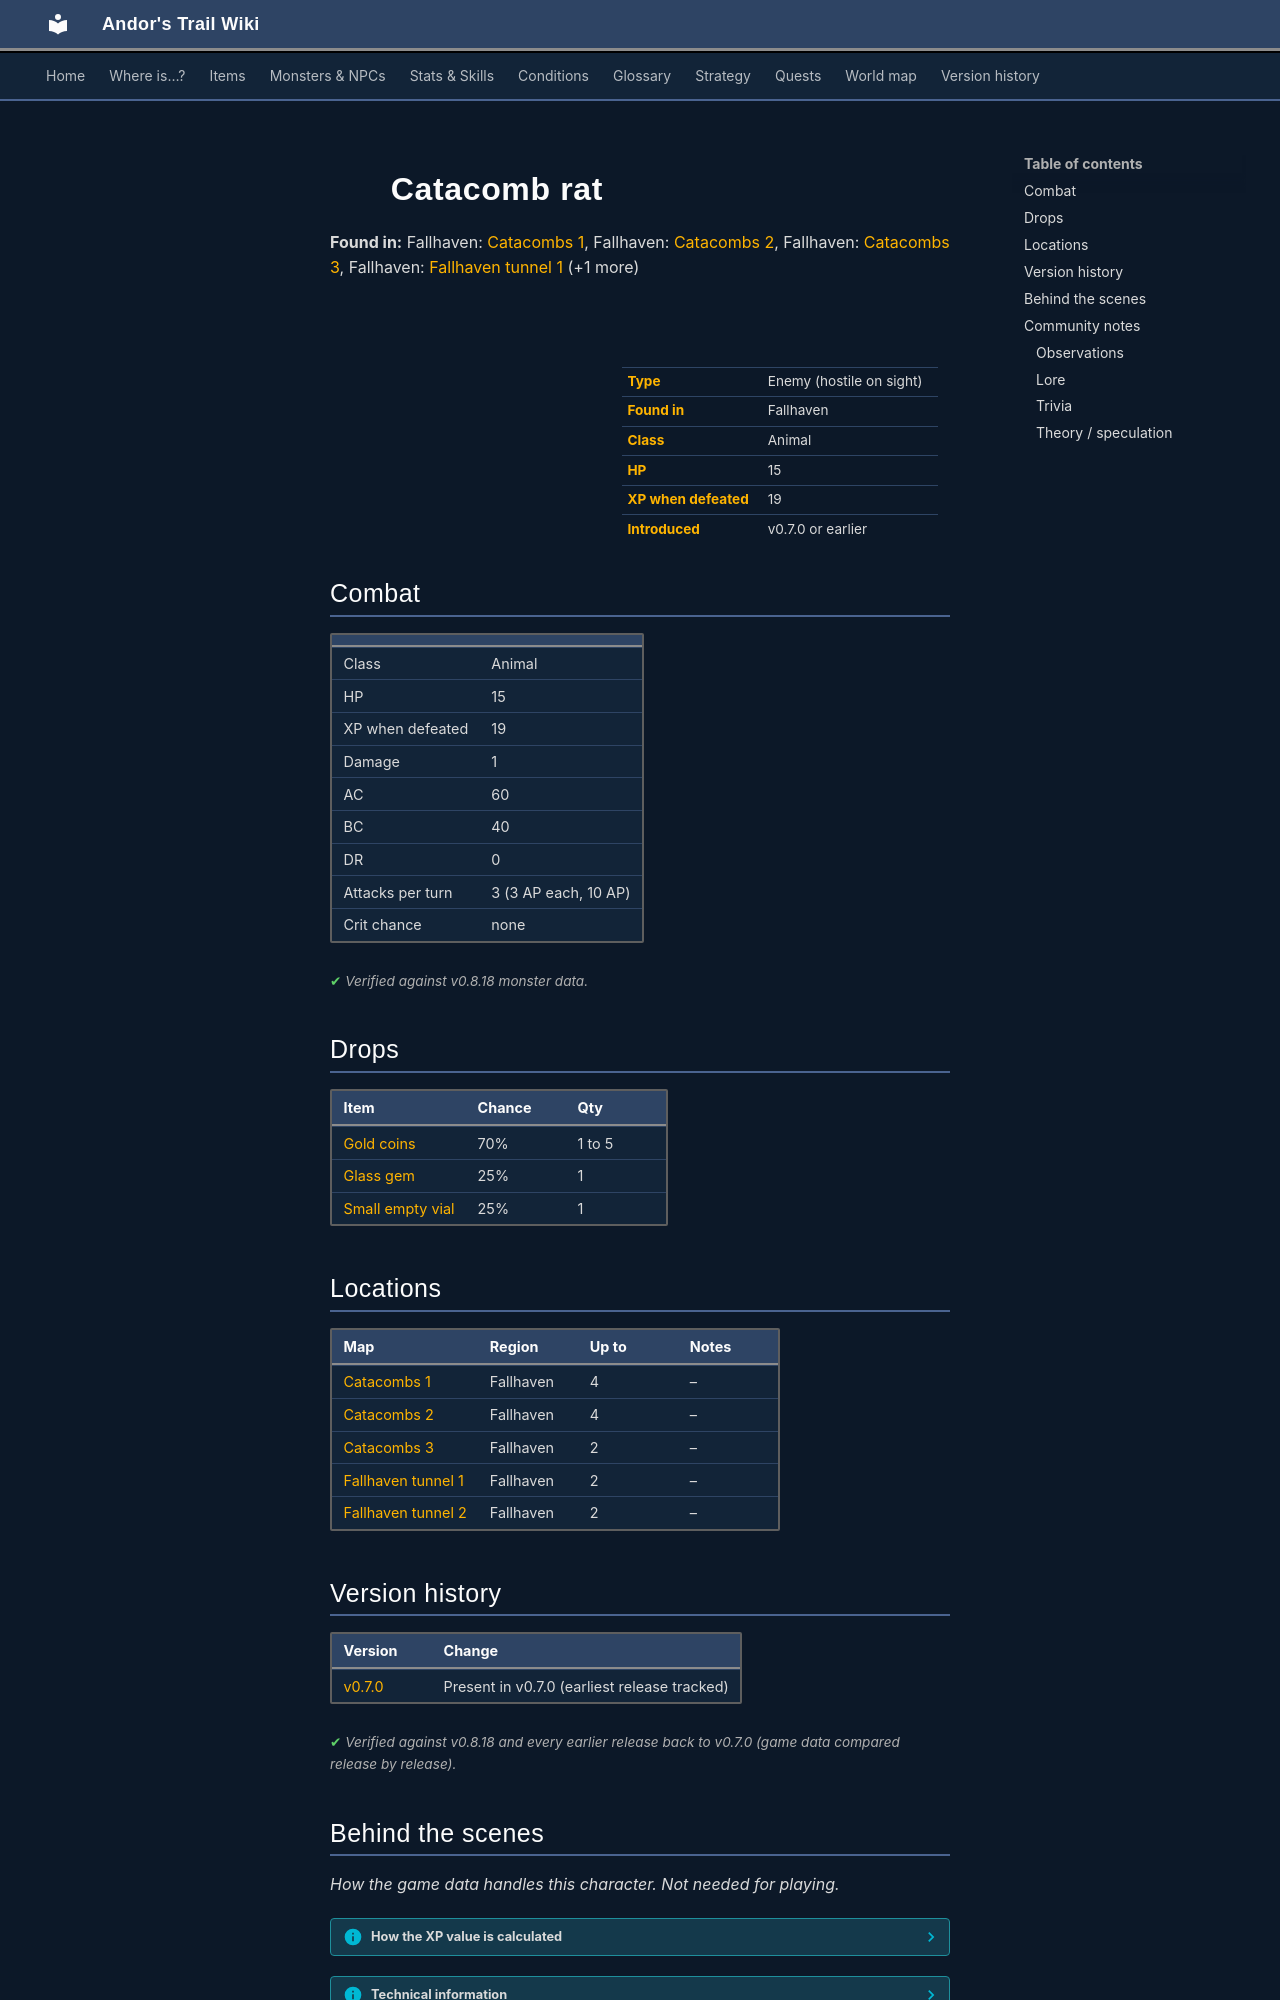

repository: asdfghjkl628/Andor-s-Trail-Wikiiii · page: monsters/catacomb_rat/index.html · generator: mkdocs

---
description: "Catacomb rat is an enemy in Andor's Trail (animal) with 15 HP, worth 19 XP, found in Fallhaven. Drops: Gold coins, Glass gem, Small empty vial."
---

# ![](../assets/icons/monsters/monsters_rats_0.png){ .sprite } Catacomb rat

**Found in:** Fallhaven: [Catacombs 1](../maps/catacombs1.md), Fallhaven: [Catacombs 2](../maps/catacombs2.md), Fallhaven: [Catacombs 3](../maps/catacombs3.md), Fallhaven: [Fallhaven tunnel 1](../maps/fallhaven_tunnel1.md) (+1 more)

<div class="infobox" markdown>

<p class="ib-img"><img class="sprite" src="../../assets/icons/monsters/monsters_rats_0.png" alt=""></p>

| | |
|---|---|
| **Type** | Enemy (hostile on sight) |
| **Found in** | Fallhaven |
| **Class** | Animal |
| **HP** | 15 |
| **XP when defeated** | 19 |
| **Introduced** | v0.7.0 or earlier |

</div>

## Combat

| | |
|---|---|
| Class | Animal |
| HP | 15 |
| XP when defeated | 19 |
| Damage | 1 |
| AC | 60 |
| BC | 40 |
| DR | 0 |
| Attacks per turn | 3 (3 AP each, 10 AP) |
| Crit chance | none |


<p class="verified">Verified against v0.8.18 monster data.</p>

## Drops

| Item | Chance | Qty |
|---|---|---|
| [Gold coins](../items/gold.md) | 70% | 1 to 5 |
| [Glass gem](../items/gem1.md) | 25% | 1 |
| [Small empty vial](../items/vial_empty1.md) | 25% | 1 |

## Locations

| Map | Region | Up to | Notes |
|---|---|---|---|
| [Catacombs 1](../maps/catacombs1.md) | Fallhaven | 4 | – |
| [Catacombs 2](../maps/catacombs2.md) | Fallhaven | 4 | – |
| [Catacombs 3](../maps/catacombs3.md) | Fallhaven | 2 | – |
| [Fallhaven tunnel 1](../maps/fallhaven_tunnel1.md) | Fallhaven | 2 | – |
| [Fallhaven tunnel 2](../maps/fallhaven_tunnel2.md) | Fallhaven | 2 | – |


## Version history

| Version | Change |
|---|---|
| [v0.7.0](../versions/0.7.0.md) | Present in v0.7.0 (earliest release tracked) |

<p class="verified">Verified against v0.8.18 and every earlier release back to v0.7.0 (game data compared release by release).</p>


## Behind the scenes

*How the game data handles this character. Not needed for playing.*

??? info "How the XP value is calculated"

    The game computes each enemy's experience value when it loads the data (`MonsterTypeParser.java`):

    XP = ⌈(attacks per turn × attack chance × average damage × (1 + critical skill × critical multiplier) × 3 + HP × (1 + block chance) + 9 × damage resistance) × 0.7⌉

    Percentages are used as fractions (e.g. 60% = 0.6). Enemies whose attacks inflict a condition are worth 50 XP more. The More Exp skill adds a percentage on top.

??? info "Technical information"

    | | |
    |---|---|
    | Entry ID | `catacomb_rat` |
    | Type (wiki) | Enemy |
    | Spawn group | `catacombrat1` |
    | Loot table | `catacombrat` |
    | Conversation | – |
    | Faction | – |
    | Movement | – |
    | Icon | `monsters_rats:0` |
    | Defined in | `res/raw/monsterlist_fallhaven_animals.json` |

    Raw data:

    ```json
    {
     "id": "catacomb_rat",
     "name": "Catacomb rat",
     "iconID": "monsters_rats:0",
     "maxHP": 15,
     "maxAP": 10,
     "moveCost": 10,
     "monsterClass": "animal",
     "attackDamage": {
      "min": 1,
      "max": 1
     },
     "spawnGroup": "catacombrat1",
     "droplistID": "catacombrat",
     "attackCost": 3,
     "attackChance": 60,
     "blockChance": 40
    }
    ```


## Community notes

<small>Written by players, not generated from game data. **Observations**: what players notice in-game · **Lore**: the in-world story · **Trivia**: real-world facts, references, development history · **Theory / speculation**: unconfirmed ideas; may just be unfinished content</small>

### Observations

*No notes yet. Contributions are welcome: [add a note](https://github.com/asdfghjkl628/Andor-s-Trail-Wikiiii/new/main/notes/monsters?filename=catacomb_rat.md&value=%23%23%20Observations%0A%0A%3C%21--%20what%20players%20notice%20in-game%20--%3E%0A%0A%23%23%20Lore%0A%0A%3C%21--%20the%20in-world%20story%20--%3E%0A%0A%23%23%20Trivia%0A%0A%3C%21--%20real-world%20facts%2C%20references%2C%20development%20history%20--%3E%0A%0A%23%23%20Theory%20/%20speculation%0A%0A%3C%21--%20unconfirmed%20ideas%3B%20may%20just%20be%20unfinished%20content%20--%3E%0A).*
